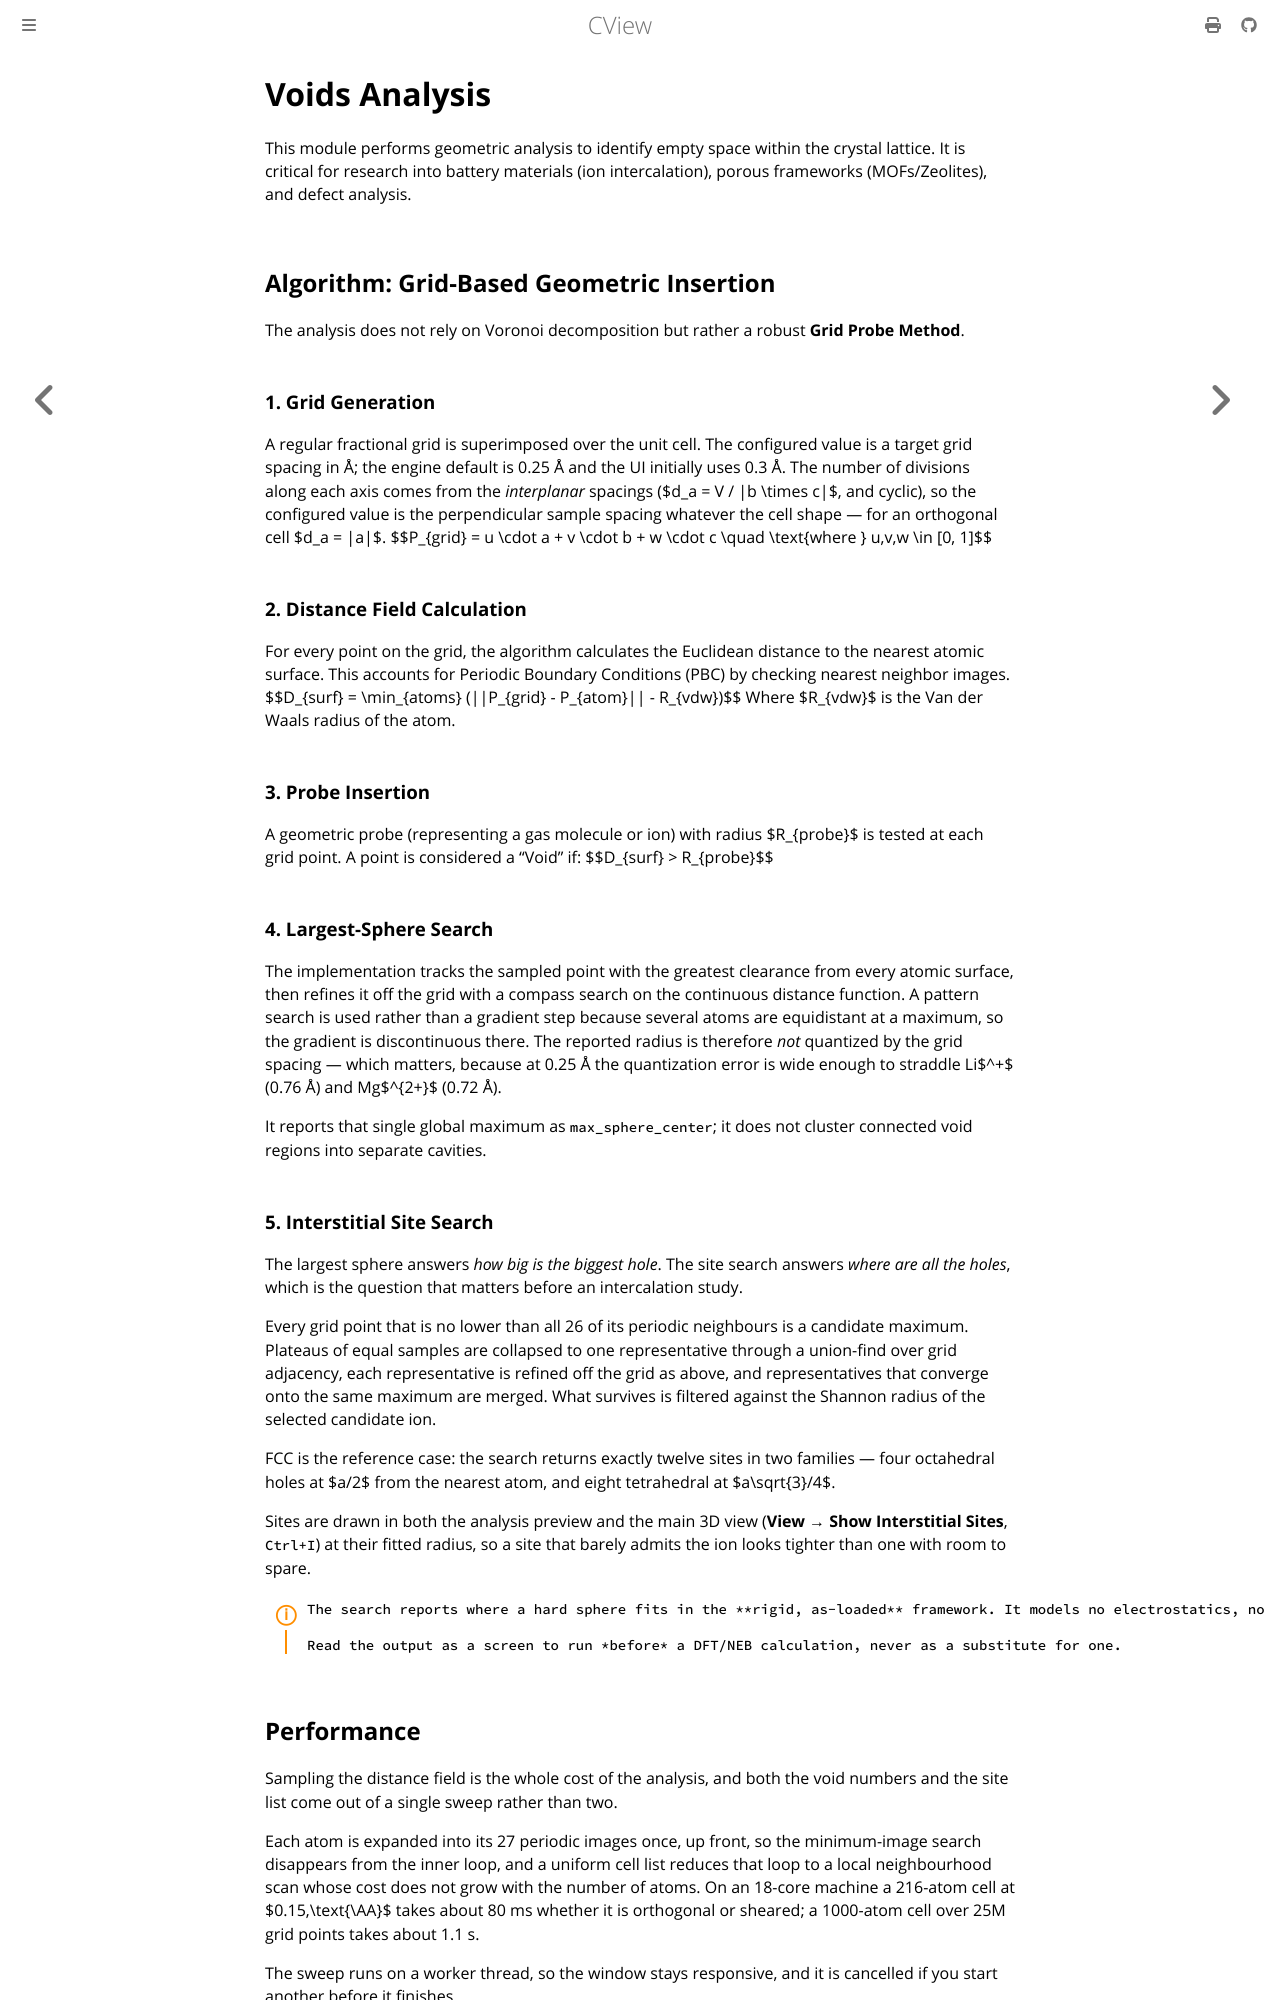

repository: mavensgroup/cview · page: guide/voids.html · generator: mdbook

# Voids Analysis



This module performs geometric analysis to identify empty space within the crystal lattice. It is critical for research into battery materials (ion intercalation), porous frameworks (MOFs/Zeolites), and defect analysis.

## Algorithm: Grid-Based Geometric Insertion

The analysis does not rely on Voronoi decomposition but rather a robust **Grid Probe Method**.

### 1. Grid Generation
A regular fractional grid is superimposed over the unit cell. The configured value is a target grid spacing in Å; the engine default is 0.25 Å and the UI initially uses 0.3 Å. The number of divisions along each axis comes from the *interplanar* spacings ($d_a = V / |b \times c|$, and cyclic), so the configured value is the perpendicular sample spacing whatever the cell shape — for an orthogonal cell $d_a = |a|$.
$$P_{grid} = u \cdot a + v \cdot b + w \cdot c \quad \text{where } u,v,w \in [0, 1]$$

### 2. Distance Field Calculation
For every point on the grid, the algorithm calculates the Euclidean distance to the nearest atomic surface. This accounts for Periodic Boundary Conditions (PBC) by checking nearest neighbor images.
$$D_{surf} = \min_{atoms} (||P_{grid} - P_{atom}|| - R_{vdw})$$
Where $R_{vdw}$ is the Van der Waals radius of the atom.

### 3. Probe Insertion
A geometric probe (representing a gas molecule or ion) with radius $R_{probe}$ is tested at each grid point. A point is considered a "Void" if:
$$D_{surf} > R_{probe}$$

### 4. Largest-Sphere Search
The implementation tracks the sampled point with the greatest clearance from every atomic surface, then refines it off the grid with a compass search on the continuous distance function. A pattern search is used rather than a gradient step because several atoms are equidistant at a maximum, so the gradient is discontinuous there. The reported radius is therefore *not* quantized by the grid spacing — which matters, because at 0.25 Å the quantization error is wide enough to straddle Li$^+$ (0.76 Å) and Mg$^{2+}$ (0.72 Å).

It reports that single global maximum as `max_sphere_center`; it does not cluster connected void regions into separate cavities.

### 5. Interstitial Site Search
The largest sphere answers *how big is the biggest hole*. The site search answers *where are all the holes*, which is the question that matters before an intercalation study.

Every grid point that is no lower than all 26 of its periodic neighbours is a candidate maximum. Plateaus of equal samples are collapsed to one representative through a union-find over grid adjacency, each representative is refined off the grid as above, and representatives that converge onto the same maximum are merged. What survives is filtered against the Shannon radius of the selected candidate ion.

FCC is the reference case: the search returns exactly twelve sites in two families — four octahedral holes at $a/2$ from the nearest atom, and eight tetrahedral at $a\sqrt{3}/4$.

Sites are drawn in both the analysis preview and the main 3D view (**View → Show Interstitial Sites**, `Ctrl+I`) at their fitted radius, so a site that barely admits the ion looks tighter than one with room to spare.

```admonish warning title="This is a geometric screen"
The search reports where a hard sphere fits in the **rigid, as-loaded** framework. It models no electrostatics, no lattice relaxation, and no migration barriers: a site can be geometrically roomy and still be electrostatically impossible, and a real bottleneck opens up under relaxation in ways this does not capture.

Read the output as a screen to run *before* a DFT/NEB calculation, never as a substitute for one.
```
